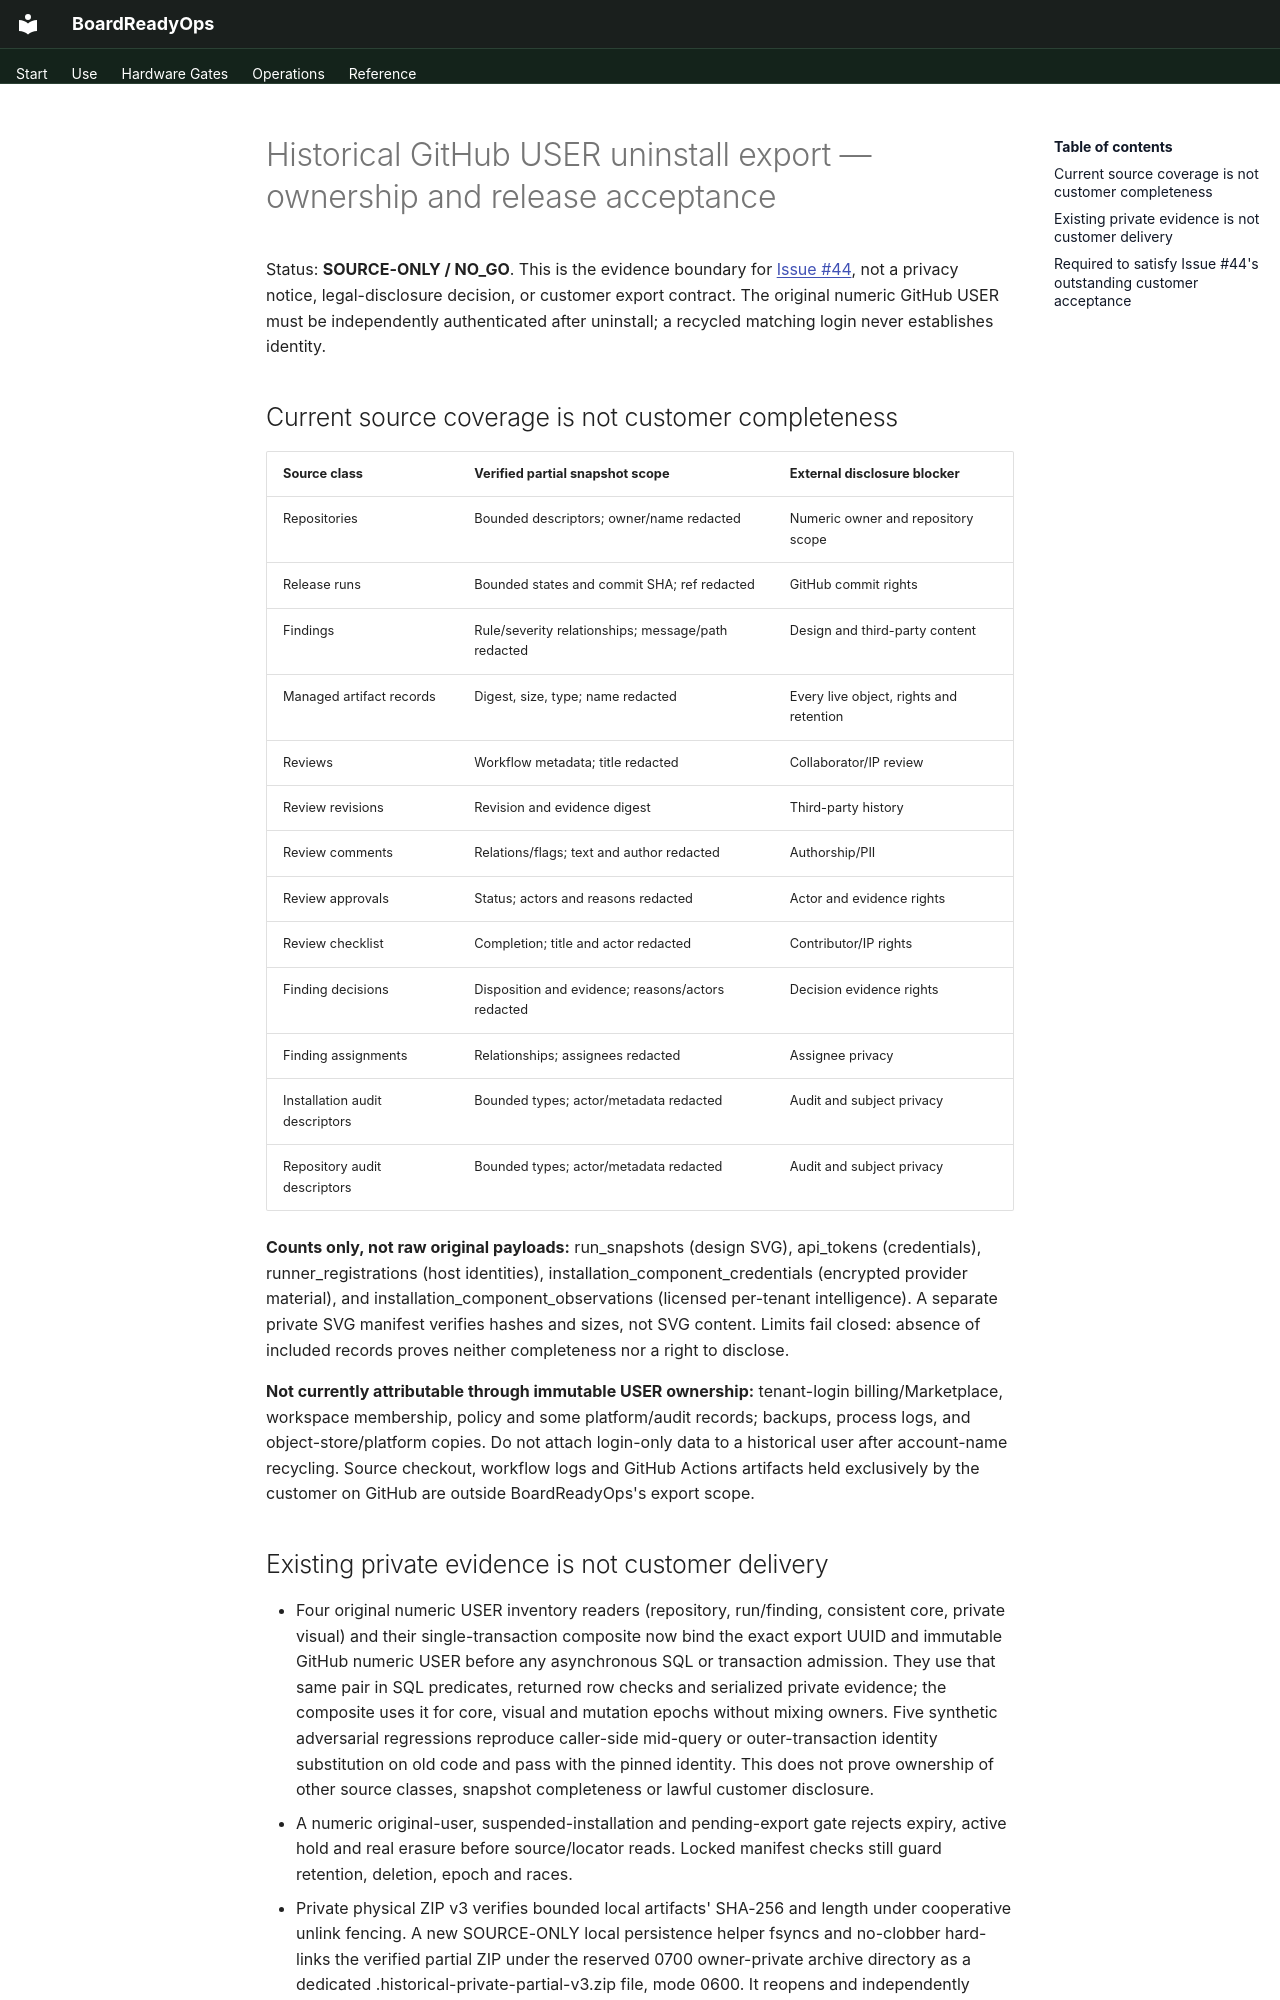

repository: oaslananka/boardreadyops · page: security/historical-user-uninstall-export-acceptance/index.html · generator: mkdocs

# Historical GitHub USER uninstall export — ownership and release acceptance

Status: **SOURCE-ONLY / NO_GO**. This is the evidence boundary for
[Issue #44](https://github.com/oaslananka/boardreadyops/issues/44), not
a privacy notice, legal-disclosure decision, or customer export contract.
The original numeric GitHub USER must be independently authenticated
after uninstall; a recycled matching login never establishes identity.

## Current source coverage is not customer completeness

| Source class | Verified partial snapshot scope | External disclosure blocker |
| --- | --- | --- |
| Repositories | Bounded descriptors; owner/name redacted | Numeric owner and repository scope |
| Release runs | Bounded states and commit SHA; ref redacted | GitHub commit rights |
| Findings | Rule/severity relationships; message/path redacted | Design and third-party content |
| Managed artifact records | Digest, size, type; name redacted | Every live object, rights and retention |
| Reviews | Workflow metadata; title redacted | Collaborator/IP review |
| Review revisions | Revision and evidence digest | Third-party history |
| Review comments | Relations/flags; text and author redacted | Authorship/PII |
| Review approvals | Status; actors and reasons redacted | Actor and evidence rights |
| Review checklist | Completion; title and actor redacted | Contributor/IP rights |
| Finding decisions | Disposition and evidence; reasons/actors redacted | Decision evidence rights |
| Finding assignments | Relationships; assignees redacted | Assignee privacy |
| Installation audit descriptors | Bounded types; actor/metadata redacted | Audit and subject privacy |
| Repository audit descriptors | Bounded types; actor/metadata redacted | Audit and subject privacy |

**Counts only, not raw original payloads:** run_snapshots (design SVG),
api_tokens (credentials), runner_registrations (host identities),
installation_component_credentials (encrypted provider material), and
installation_component_observations (licensed per-tenant intelligence).
A separate private SVG manifest verifies hashes and sizes, not SVG content.
Limits fail closed: absence of included records proves neither completeness
nor a right to disclose.

**Not currently attributable through immutable USER ownership:** tenant-login
billing/Marketplace, workspace membership, policy and some platform/audit
records; backups, process logs, and object-store/platform copies. Do not
attach login-only data to a historical user after account-name recycling.
Source checkout, workflow logs and GitHub Actions artifacts held exclusively
by the customer on GitHub are outside BoardReadyOps's export scope.
